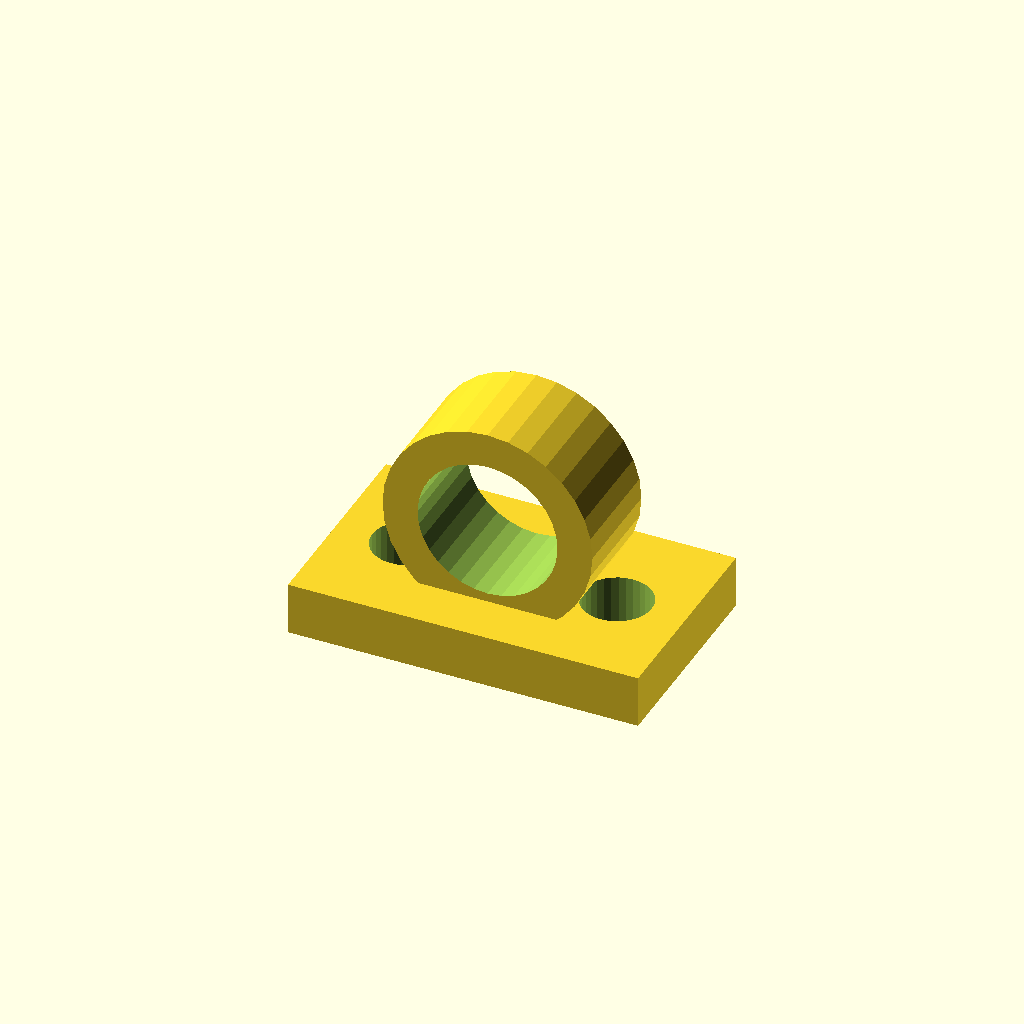
Cell 1: rendered with the file's own defaults.
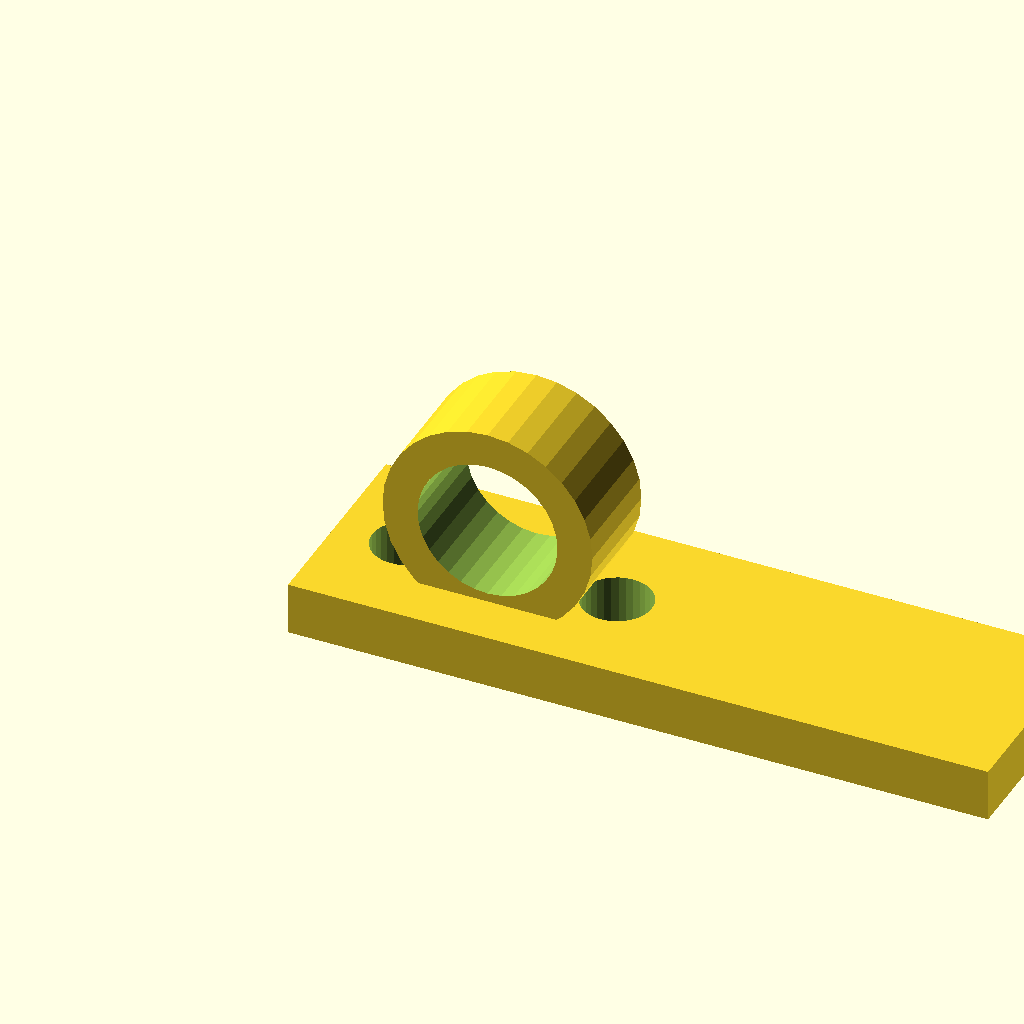
Cell 2: the same model with base_l = 80.
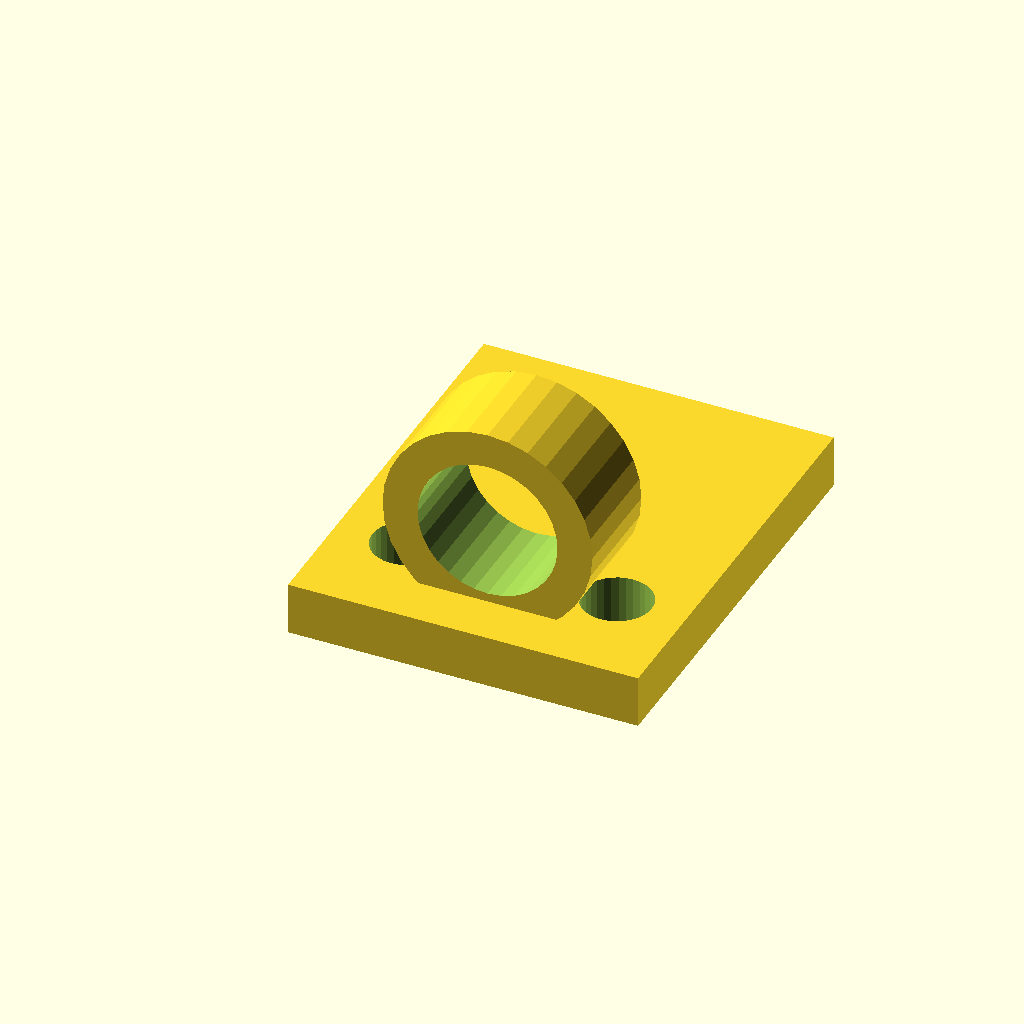
Cell 3: the same model with base_w = 48.
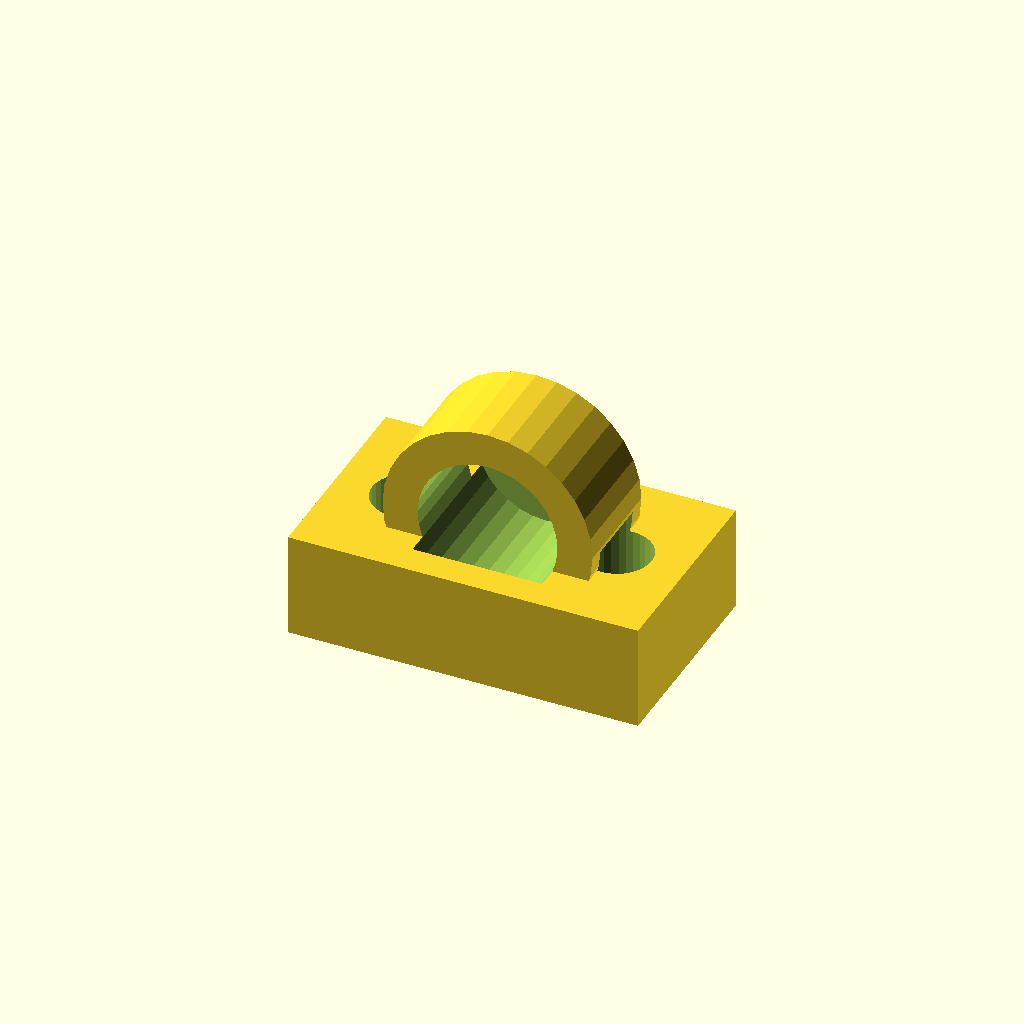
Cell 4: the same model with base_t = 12.
One fixed orthographic camera (rotation 55°, 0°, 25°; colour scheme Cornfield) for every cell.
OpenSCAD source file optional_data/data/gen3/cleats/part_0072.scad:
$fn = 32;

// ----------------------------------------------------------------------
// Deck eye: 24 mm eye on a 40 mm base
// ----------------------------------------------------------------------

// --- parameters (mm) ---
base_l = 40;              // base length
base_w = 24;              // base width
base_t = 6;               // base thickness
eye_r = 12;               // eye outside radius
eye_bore = 16;            // eye bore diameter
eye_w = 12;               // eye thickness
eye_z = 15;               // eye centre height
holes_d = 7.94;           // fixing holes
hole_x = 12;              // fixing hole spacing

difference() {
  union() {
    translate([-20, -12, 0]) cube([base_l, base_w, base_t]);
    /* eye standing upright, its foot sunk 3 mm into the base */
    translate([0, -6, 15]) rotate([-90, 0, 0]) cylinder(h = 12, d = 24);
  }
  /* eye bore, 2.5 mm clear of both faces */
  translate([0, -8.5, 15]) rotate([-90, 0, 0]) cylinder(h = 17, d = 16);
  translate([-12, 0, -2.5]) cylinder(h = base_t + 5, d = holes_d);
  translate([12, 0, -2.5]) cylinder(h = base_t + 5, d = holes_d);
}
Customizer parameters (derived from the source; name, type, default, range or options):
base_l: number, default 40
base_w: number, default 24
base_t: number, default 6
eye_r: number, default 12
eye_bore: number, default 16
eye_w: number, default 12
eye_z: number, default 15
holes_d: number, default 7.94
hole_x: number, default 12
